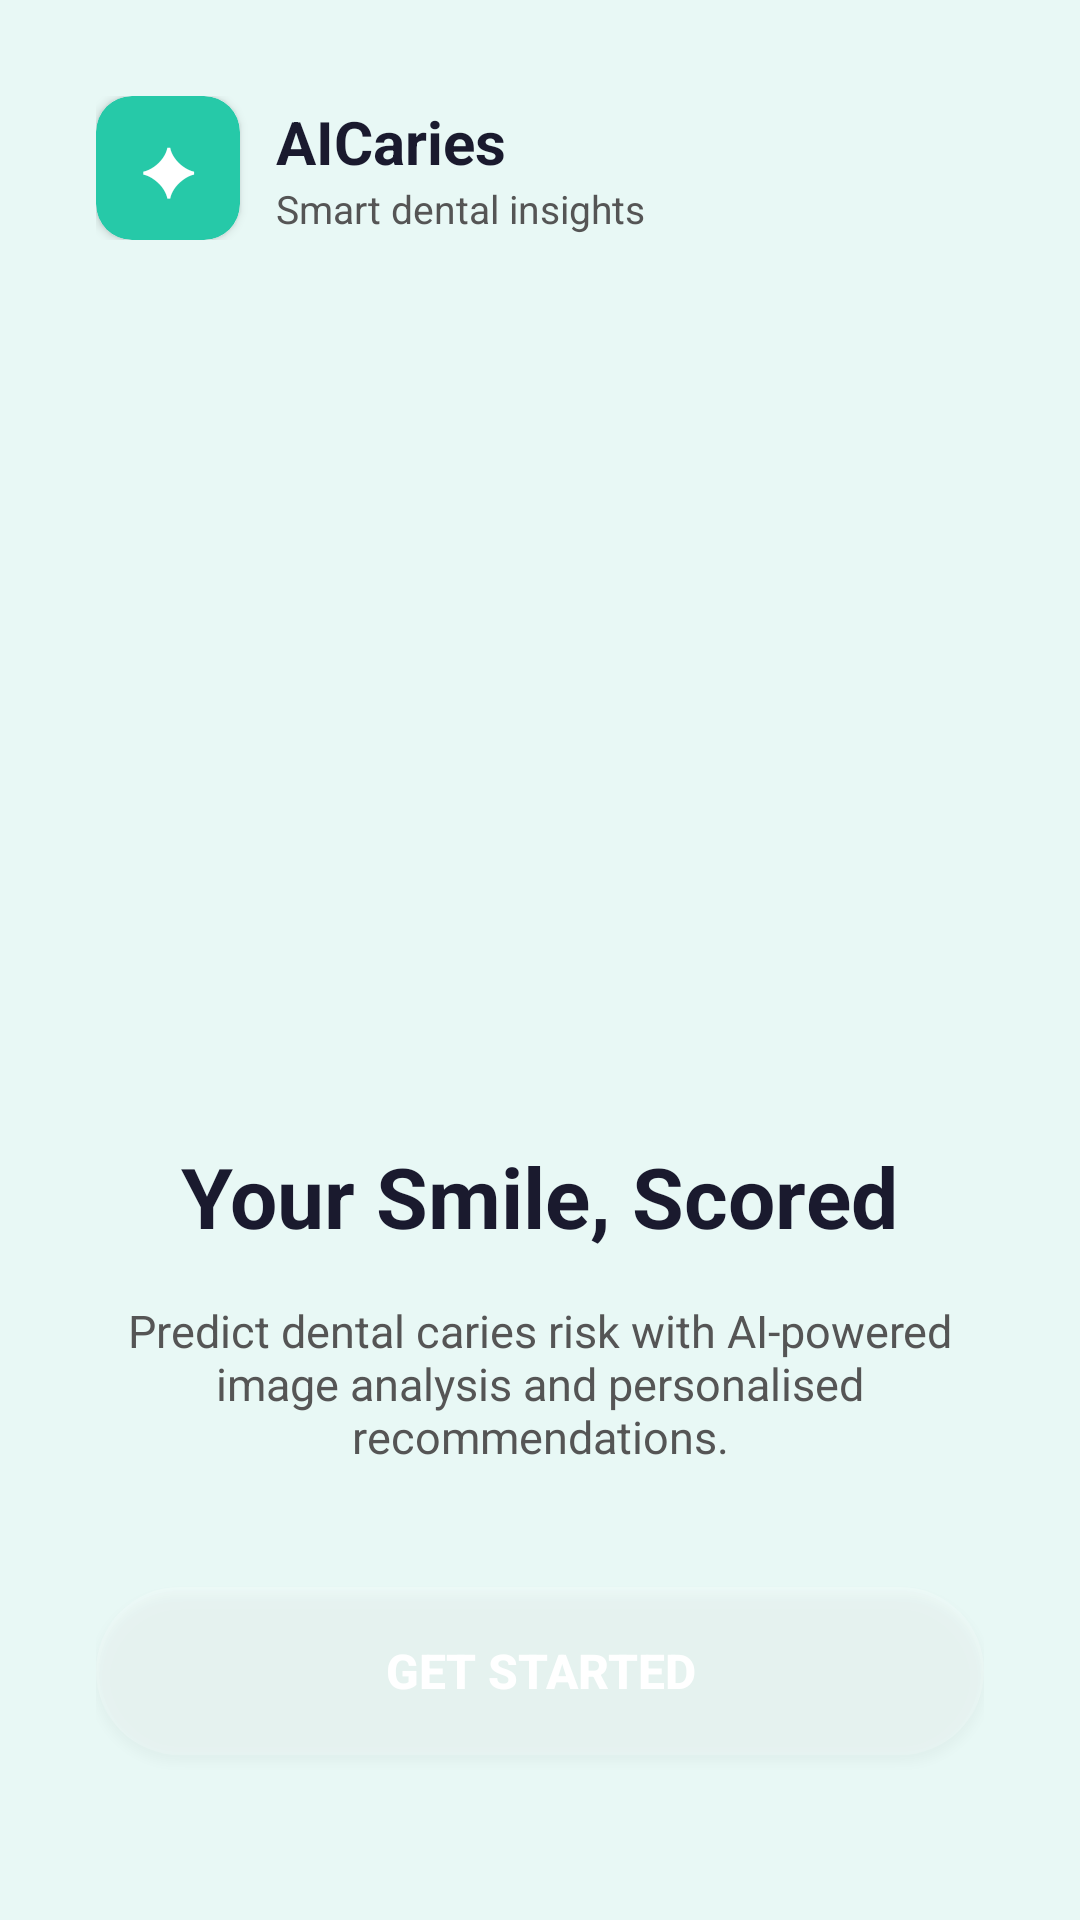

This screen was rendered from an Android layout file. Write that file and the resources it references.
<!-- AndroidManifest.xml: application theme Theme.AICaries -->
<!-- res/layout/activity_splash.xml -->
<?xml version="1.0" encoding="utf-8"?>
<LinearLayout xmlns:android="http://schemas.android.com/apk/res/android"
    xmlns:app="http://schemas.android.com/apk/res-auto"
    android:layout_width="match_parent"
    android:layout_height="match_parent"
    android:background="@color/background_light"
    android:gravity="center"
    android:orientation="vertical"
    android:padding="32dp">

    <LinearLayout
        android:layout_width="match_parent"
        android:layout_height="wrap_content"
        android:orientation="horizontal"
        android:gravity="start"
        android:layout_marginBottom="40dp">

        <androidx.cardview.widget.CardView
            android:layout_width="48dp"
            android:layout_height="48dp"
            app:cardCornerRadius="12dp"
            app:cardBackgroundColor="@color/teal_main">
            <TextView
                android:layout_width="match_parent"
                android:layout_height="match_parent"
                android:text="✦"
                android:textSize="22sp"
                android:textColor="@color/white"
                android:gravity="center"/>
        </androidx.cardview.widget.CardView>

        <LinearLayout
            android:layout_width="wrap_content"
            android:layout_height="wrap_content"
            android:orientation="vertical"
            android:layout_marginStart="12dp"
            android:layout_gravity="center_vertical">
            <TextView
                android:layout_width="wrap_content"
                android:layout_height="wrap_content"
                android:text="AICaries"
                android:textSize="20sp"
                android:textStyle="bold"
                android:textColor="@color/text_dark"/>
            <TextView
                android:layout_width="wrap_content"
                android:layout_height="wrap_content"
                android:text="Smart dental insights"
                android:textSize="13sp"
                android:textColor="@color/text_medium"/>
        </LinearLayout>
    </LinearLayout>

    <ImageView
        android:layout_width="220dp"
        android:layout_height="220dp"
        android:src="@drawable/tooth_logo"
        android:scaleType="fitCenter"
        android:layout_marginBottom="40dp"/>

    <TextView
        android:layout_width="wrap_content"
        android:layout_height="wrap_content"
        android:text="Your Smile, Scored"
        android:textSize="28sp"
        android:textStyle="bold"
        android:textColor="@color/text_dark"
        android:gravity="center"
        android:layout_marginBottom="16dp"/>

    <TextView
        android:layout_width="match_parent"
        android:layout_height="wrap_content"
        android:text="Predict dental caries risk with AI-powered image analysis and personalised recommendations."
        android:textSize="15sp"
        android:textColor="@color/text_medium"
        android:gravity="center"
        android:layout_marginBottom="40dp"/>

    <Button
        android:id="@+id/btnGetStarted"
        android:layout_width="match_parent"
        android:layout_height="56dp"
        android:text="Get Started"
        android:textSize="16sp"
        android:textStyle="bold"
        android:textColor="@color/white"
        android:background="@drawable/bg_pill_teal"
        android:layout_marginBottom="20dp"/>

    <TextView
        android:id="@+id/tvSignIn"
        android:layout_width="wrap_content"
        android:layout_height="wrap_content"
        android:text="Already have an account? Sign in"
        android:textSize="14sp"
        android:textColor="@color/teal_main"
        android:textStyle="bold"/>

</LinearLayout>
<!-- resources referenced by this layout -->
<resources>
  <color name="background_light">#E8F8F5</color>
  <color name="teal_main">#26C9A8</color>
  <color name="text_dark">#1A1A2E</color>
  <color name="text_medium">#555555</color>
  <color name="white">#FFFFFF</color>
  <!-- drawable bg_pill_teal (drawable) -->
  <?xml version="1.0" encoding="utf-8"?>
  <shape xmlns:android="http://schemas.android.com/apk/res/android">
  
      <solid android:color="#33FFFFFF"/>
  
      <corners android:radius="50dp"/>
  
  </shape>
  <style name="Theme.AICaries" parent="Theme.MaterialComponents.Light.NoActionBar">
          <item name="colorPrimary">@color/teal_main</item>
          <item name="colorPrimaryVariant">@color/teal_dark</item>
          <item name="colorOnPrimary">@color/white</item>
          <item name="android:windowBackground">@color/background_light</item>
          <item name="android:statusBarColor">@color/background_light</item>
          <item name="android:windowLightStatusBar">true</item>
      </style>
  <color name="teal_dark">#1BA88A</color>
</resources>
